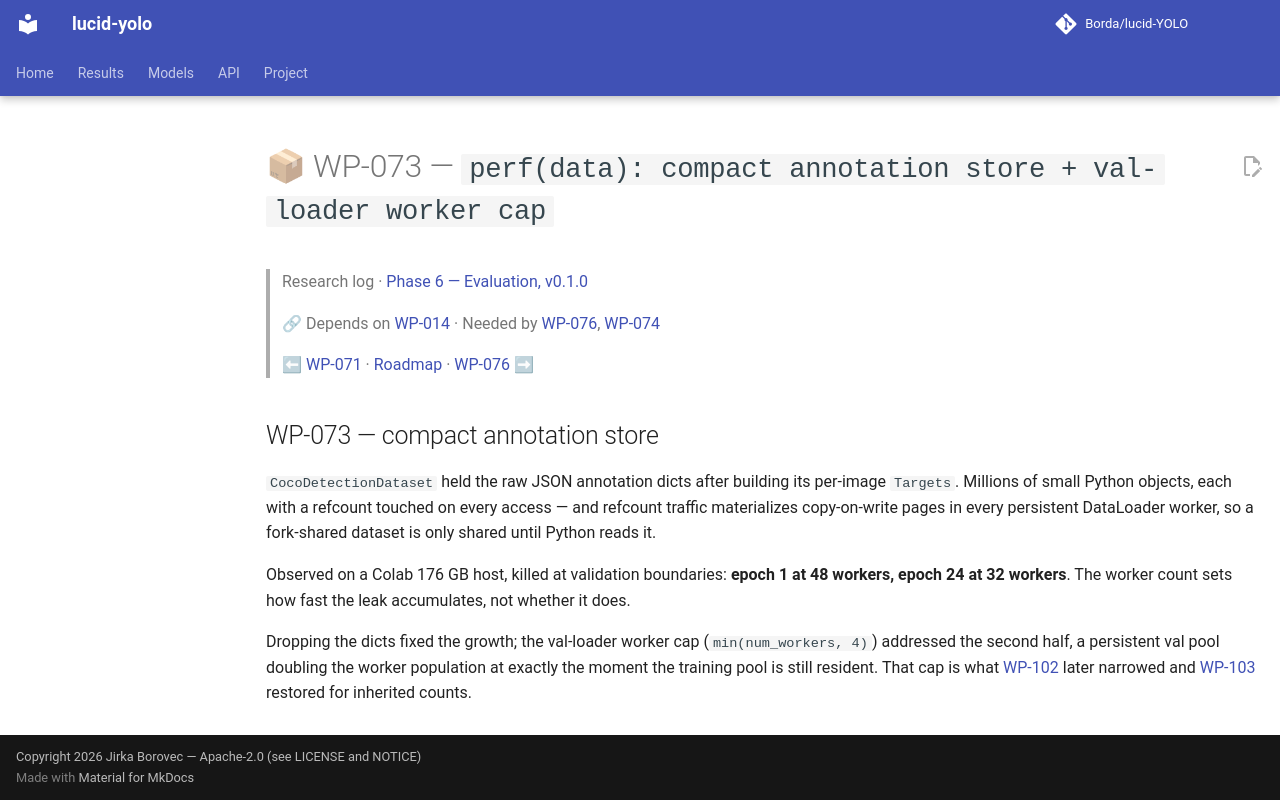

repository: Borda/lucid-YOLO · page: work_packages/wp-073/index.html · generator: mkdocs

# 📦 WP-073 — `perf(data): compact annotation store + val-loader worker cap`

> Research log · [Phase 6 — Evaluation, v0.1.0](../research/phase-06-evaluation.md)
>
> 🔗 Depends on [WP-014](../work_packages/wp-014.md) · Needed by [WP-076](../work_packages/wp-076.md), [WP-074](../work_packages/wp-074.md)
>
> ⬅ [WP-071](../work_packages/wp-071.md) · [Roadmap](../ROADMAP.md) · [WP-076](../work_packages/wp-076.md) ➡

<!-- --8<-- [start:research] -->

## WP-073 — compact annotation store

<a id="wp-073"></a>

`CocoDetectionDataset` held the raw JSON annotation dicts after building its per-image `Targets`. Millions of small Python objects, each with a refcount touched on every access — and refcount traffic materializes copy-on-write pages in every persistent DataLoader worker, so a fork-shared dataset is only shared until Python reads it.

Observed on a Colab 176 GB host, killed at validation boundaries: **epoch 1 at 48 workers, epoch 24 at 32 workers**. The worker count sets how fast the leak accumulates, not whether it does.

Dropping the dicts fixed the growth; the val-loader worker cap (`min(num_workers, 4)`) addressed the second half, a persistent val pool doubling the worker population at exactly the moment the training pool is still resident. That cap is what [WP-102](../work_packages/wp-102.md#wp-102) later narrowed and [WP-103](../work_packages/wp-103.md#wp-103) restored for inherited counts.

<!-- --8<-- [end:research] -->
